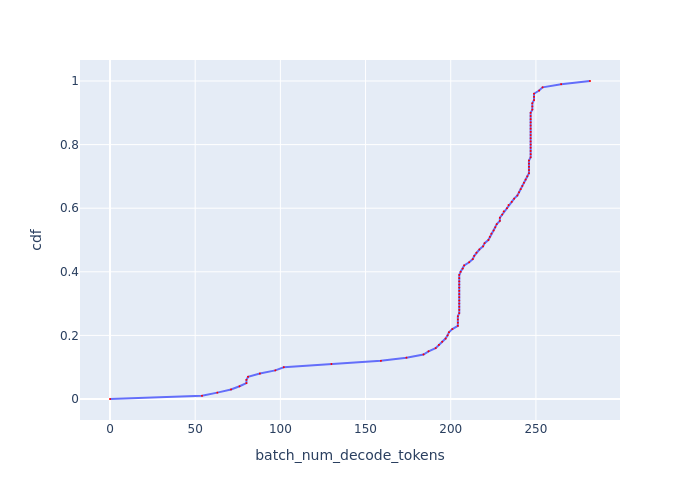

The data file committed next to this chart (first rows):
, cdf, batch_num_decode_tokens
0, 0.0, 0.0
1, 0.01, 54
2, 0.02, 62.99
3, 0.03, 71.02
4, 0.04, 76.02
5, 0.05, 80.08
6, 0.06, 80.08
7, 0.07, 81.04
8, 0.08, 87.97
9, 0.09, 97.03
10, 0.1, 102
11, 0.11, 129.9
12, 0.12, 159
13, 0.13, 174
14, 0.14, 184
15, 0.15, 187
16, 0.16, 191.1
17, 0.17, 193.1
18, 0.18, 195
19, 0.19, 197
20, 0.2, 198.1
21, 0.21, 198.9
22, 0.22, 200.9
23, 0.23, 204.2
24, 0.24, 204.2
25, 0.25, 204.2
26, 0.26, 204.2
27, 0.27, 205
28, 0.28, 205
29, 0.29, 205
30, 0.3, 205
31, 0.31, 205
32, 0.32, 205
33, 0.33, 205
34, 0.34, 205
35, 0.35, 205
36, 0.36, 205
37, 0.37, 205
38, 0.38, 205
39, 0.39, 205
40, 0.4, 205.8
41, 0.41, 207.1
42, 0.42, 207.9
43, 0.43, 210.8
44, 0.44, 212.9
45, 0.45, 213.8
46, 0.46, 215.1
47, 0.47, 216.8
48, 0.48, 219
49, 0.49, 219.9
50, 0.5, 222.1
51, 0.51, 223
52, 0.52, 223.9
53, 0.53, 225.2
54, 0.54, 226.1
55, 0.55, 227
56, 0.56, 228.8
57, 0.57, 228.8
58, 0.58, 230.2
59, 0.59, 231.1
... 41 more rows
